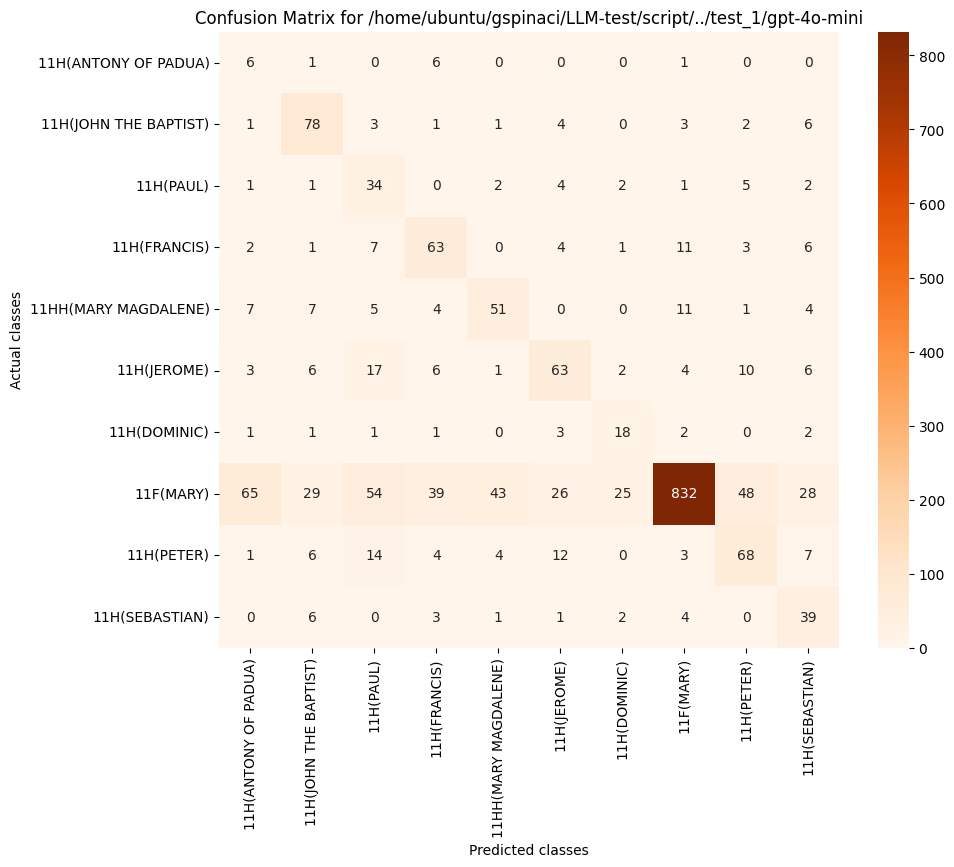

Source data for this figure (header and first rows):
, 11H(ANTONY OF PADUA), 11H(JOHN THE BAPTIST), 11H(PAUL), 11H(FRANCIS), 11HH(MARY MAGDALENE), 11H(JEROME), 11H(DOMINIC), 11F(MARY), 11H(PETER), 11H(SEBASTIAN)
11H(ANTONY OF PADUA), 6, 1, 0, 6, 0, 0, 0, 1, 0, 0
11H(JOHN THE BAPTIST), 1, 78, 3, 1, 1, 4, 0, 3, 2, 6
11H(PAUL), 1, 1, 34, 0, 2, 4, 2, 1, 5, 2
11H(FRANCIS), 2, 1, 7, 63, 0, 4, 1, 11, 3, 6
11HH(MARY MAGDALENE), 7, 7, 5, 4, 51, 0, 0, 11, 1, 4
11H(JEROME), 3, 6, 17, 6, 1, 63, 2, 4, 10, 6
11H(DOMINIC), 1, 1, 1, 1, 0, 3, 18, 2, 0, 2
11F(MARY), 65, 29, 54, 39, 43, 26, 25, 832, 48, 28
11H(PETER), 1, 6, 14, 4, 4, 12, 0, 3, 68, 7
11H(SEBASTIAN), 0, 6, 0, 3, 1, 1, 2, 4, 0, 39
